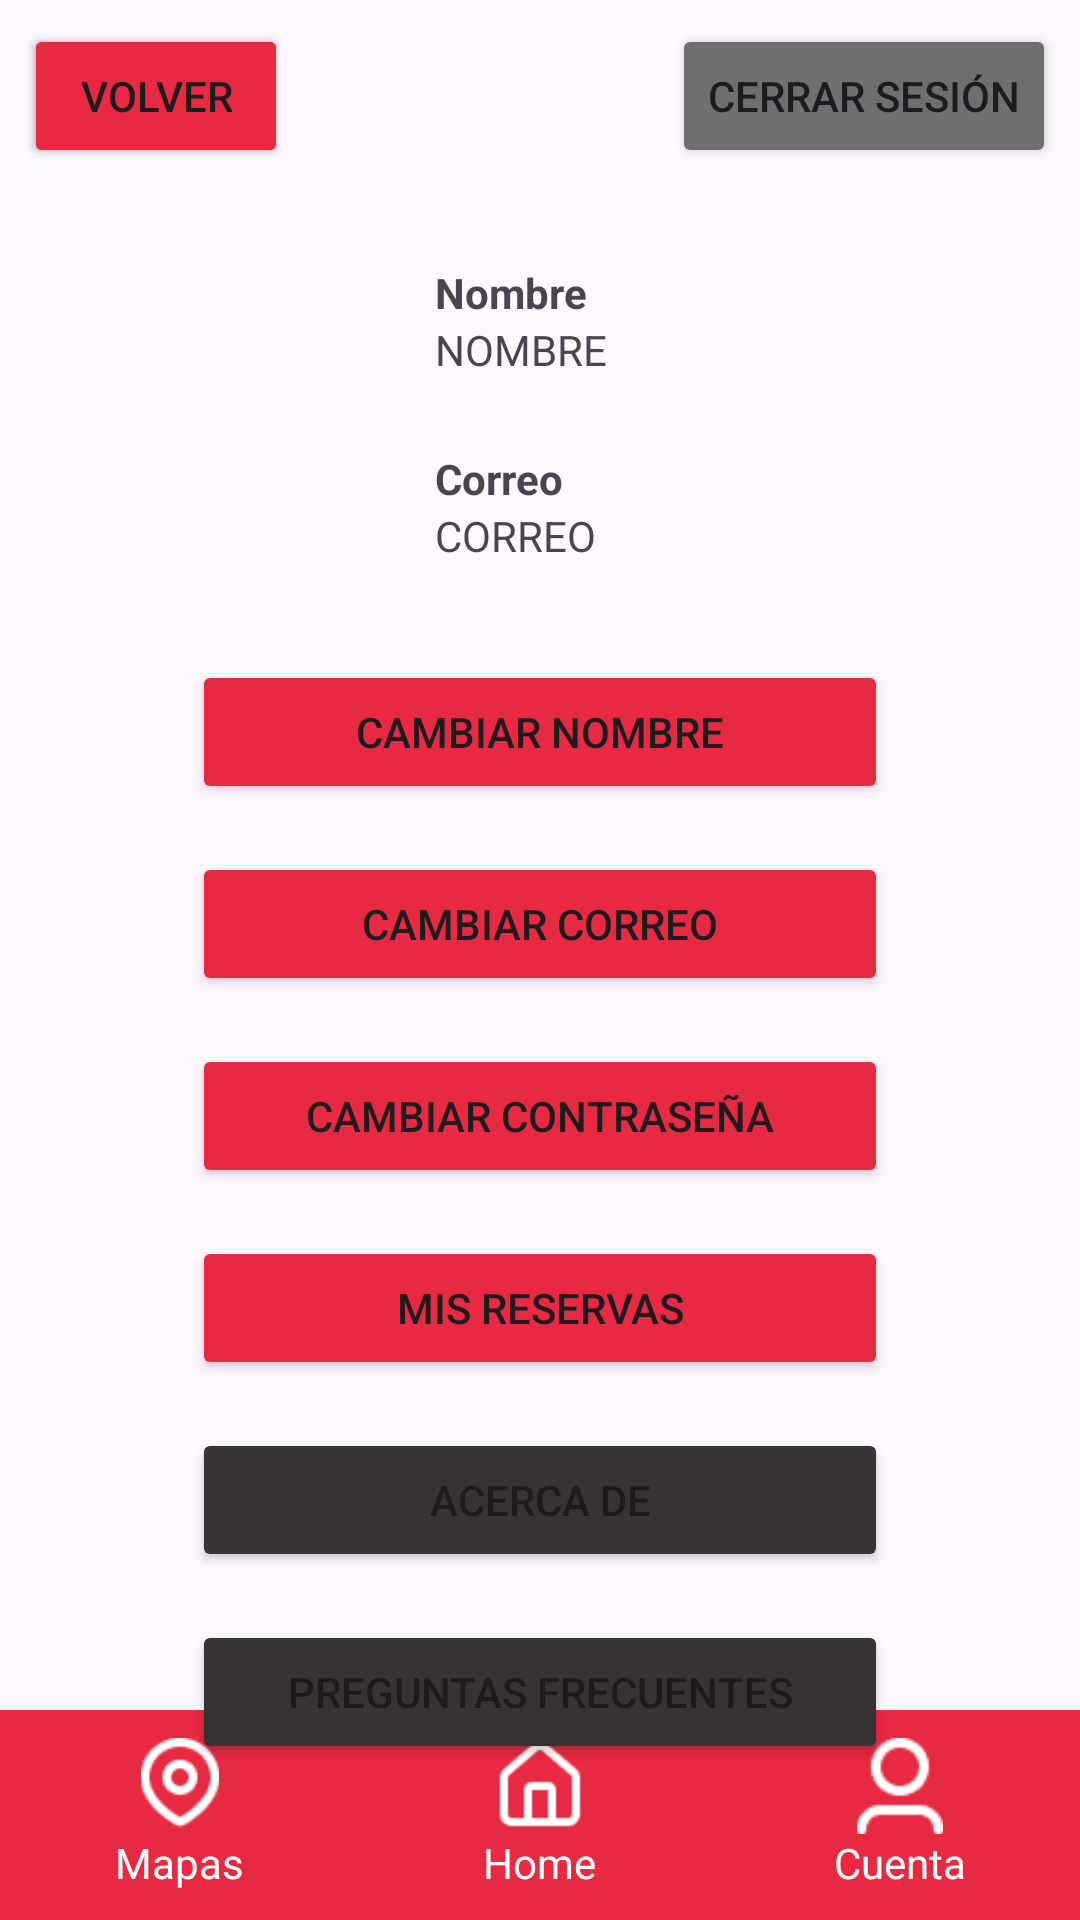

Here is an Android app screen rendered from its layout file. Give the layout XML and the strings, colors and styles it references.
<!-- AndroidManifest.xml: application theme Theme.SmartPark -->
<!-- res/layout/perfil.xml -->
<?xml version="1.0" encoding="utf-8"?>
<androidx.constraintlayout.widget.ConstraintLayout xmlns:android="http://schemas.android.com/apk/res/android"
    xmlns:app="http://schemas.android.com/apk/res-auto"
    xmlns:tools="http://schemas.android.com/tools"
    android:layout_width="match_parent"
    android:layout_height="match_parent">

    <Button
        android:id="@+id/cambiarCorreo7"
        android:layout_width="0dp"
        android:layout_height="wrap_content"
        android:layout_marginStart="64dp"
        android:layout_marginTop="16dp"
        android:layout_marginEnd="64dp"
        android:backgroundTint="#373333"
        android:onClick="lanzarAcercaDe"
        android:text="Acerca de"
        app:cornerRadius="8px"
        app:layout_constraintEnd_toEndOf="parent"
        app:layout_constraintHorizontal_bias="0.0"
        app:layout_constraintStart_toStartOf="parent"
        app:layout_constraintTop_toBottomOf="@+id/misReservas" />

    <Button
        android:id="@+id/cambiarCorreo6"
        android:layout_width="0dp"
        android:layout_height="wrap_content"
        android:layout_marginStart="64dp"
        android:layout_marginTop="16dp"
        android:layout_marginEnd="64dp"
        android:backgroundTint="#373333"
        android:text="Preguntas frecuentes"
        android:onClick="lanzarPreguntas"
        app:cornerRadius="8px"
        app:layout_constraintEnd_toEndOf="parent"
        app:layout_constraintHorizontal_bias="0.0"
        app:layout_constraintStart_toStartOf="parent"
        app:layout_constraintTop_toBottomOf="@+id/cambiarCorreo7" />

    <Button
        android:id="@+id/misReservas"
        android:layout_width="0dp"
        android:layout_height="wrap_content"
        android:layout_marginStart="64dp"
        android:layout_marginTop="16dp"
        android:layout_marginEnd="64dp"
        android:backgroundTint="#E72941"
        android:text="Mis Reservas"
        app:cornerRadius="8px"
        app:layout_constraintEnd_toEndOf="parent"
        app:layout_constraintHorizontal_bias="0.0"
        app:layout_constraintStart_toStartOf="parent"
        app:layout_constraintTop_toBottomOf="@+id/cambiarContrasena" />

    <Button
        android:id="@+id/cerrarSesion"
        android:layout_width="wrap_content"
        android:layout_height="wrap_content"
        android:layout_marginTop="8dp"
        android:layout_marginEnd="8dp"
        android:backgroundTint="#6F6F6F"
        android:text="Cerrar sesión"
        app:cornerRadius="8px"
        app:layout_constraintEnd_toEndOf="parent"
        app:layout_constraintTop_toTopOf="parent" />

    <Button
        android:id="@+id/cambiarCorreo"
        android:layout_width="0dp"
        android:layout_height="wrap_content"
        android:layout_marginStart="64dp"
        android:layout_marginTop="16dp"
        android:layout_marginEnd="64dp"
        android:backgroundTint="#E72941"
        android:text="Cambiar correo"
        app:cornerRadius="8px"
        app:layout_constraintEnd_toEndOf="parent"
        app:layout_constraintHorizontal_bias="0.0"
        app:layout_constraintStart_toStartOf="parent"
        app:layout_constraintTop_toBottomOf="@+id/cambiarNombre" />

    <Button
        android:id="@+id/cambiarContrasena"
        android:layout_width="0dp"
        android:layout_height="wrap_content"
        android:layout_marginStart="64dp"
        android:layout_marginTop="16dp"
        android:layout_marginEnd="64dp"
        android:backgroundTint="#E72941"
        android:text="Cambiar contraseña"
        app:cornerRadius="8px"
        app:layout_constraintEnd_toEndOf="parent"
        app:layout_constraintHorizontal_bias="0.0"
        app:layout_constraintStart_toStartOf="parent"
        app:layout_constraintTop_toBottomOf="@+id/cambiarCorreo" />

    <Button
        android:id="@+id/cambiarNombre"
        android:layout_width="0dp"
        android:layout_height="wrap_content"
        android:layout_marginStart="64dp"
        android:layout_marginTop="32dp"
        android:layout_marginEnd="64dp"
        android:backgroundTint="#E72941"
        android:text="Cambiar nombre"
        app:cornerRadius="8px"
        app:layout_constraintEnd_toEndOf="parent"
        app:layout_constraintStart_toStartOf="parent"
        app:layout_constraintTop_toBottomOf="@+id/correo" />

    <TextView
        android:id="@+id/textView12"
        android:layout_width="wrap_content"
        android:layout_height="wrap_content"
        android:layout_marginStart="24dp"
        android:text="Nombre"
        android:textStyle="bold"
        app:layout_constraintStart_toEndOf="@+id/fotoPerfil"
        app:layout_constraintTop_toTopOf="@+id/fotoPerfil" />

    <Button
        android:id="@+id/volver"
        android:layout_width="wrap_content"
        android:layout_height="wrap_content"
        android:layout_marginStart="8dp"
        android:layout_marginTop="8dp"
        android:backgroundTint="#F60303"
        android:text="Volver"
        app:cornerRadius="8px"
        app:layout_constraintStart_toStartOf="parent"
        app:layout_constraintTop_toTopOf="parent" />

    <Button
        android:id="@+id/volver2"
        android:layout_width="wrap_content"
        android:layout_height="wrap_content"
        android:layout_marginStart="8dp"
        android:layout_marginTop="8dp"
        android:backgroundTint="#E72941"
        android:text="Volver"
        app:cornerRadius="8px"
        app:layout_constraintStart_toStartOf="parent"
        app:layout_constraintTop_toTopOf="parent" />

    <ImageView
        android:id="@+id/fotoPerfil"
        android:layout_width="113dp"
        android:layout_height="110dp"
        android:layout_marginStart="8dp"
        android:layout_marginTop="32dp"
        app:layout_constraintStart_toStartOf="parent"
        app:layout_constraintTop_toBottomOf="@+id/volver"
        app:srcCompat="@drawable/foto_perfil" />

    <TextView
        android:id="@+id/textView11"
        android:layout_width="wrap_content"
        android:layout_height="wrap_content"
        android:layout_marginTop="24dp"
        android:text="Correo"
        android:textStyle="bold"
        app:layout_constraintStart_toStartOf="@+id/nombre"
        app:layout_constraintTop_toBottomOf="@+id/nombre" />

    <TextView
        android:id="@+id/nombre"
        android:layout_width="wrap_content"
        android:layout_height="wrap_content"
        android:text="NOMBRE"
        app:layout_constraintStart_toStartOf="@+id/textView12"
        app:layout_constraintTop_toBottomOf="@+id/textView12" />

    <TextView
        android:id="@+id/correo"
        android:layout_width="wrap_content"
        android:layout_height="wrap_content"
        android:text="CORREO"
        app:layout_constraintStart_toStartOf="@+id/textView11"
        app:layout_constraintTop_toBottomOf="@+id/textView11" />

    <include
        android:id="@+id/include_bottom_tabs"
        layout="@layout/barra_inferior_con_todos_los_botones_mapas_home_cuenta"
        app:layout_constraintBottom_toBottomOf="parent"
        app:layout_constraintStart_toStartOf="parent"
        app:layout_constraintEnd_toEndOf="parent" />


</androidx.constraintlayout.widget.ConstraintLayout>
<!-- res/layout/barra_inferior_con_todos_los_botones_mapas_home_cuenta.xml (included above) -->
<?xml version="1.0" encoding="utf-8"?>
<androidx.constraintlayout.widget.ConstraintLayout xmlns:android="http://schemas.android.com/apk/res/android"
    xmlns:app="http://schemas.android.com/apk/res-auto"
    android:layout_width="match_parent"
    android:layout_height="match_parent">

    <LinearLayout
        android:id="@+id/bottom_tabs"
        android:layout_width="0dp"
        android:layout_height="70dp"
        android:background="#E72941"
        android:gravity="center"
        android:orientation="horizontal"
        app:layout_constraintBottom_toBottomOf="parent"
        app:layout_constraintEnd_toEndOf="parent"
        app:layout_constraintStart_toStartOf="parent">

        
        <LinearLayout
            android:id="@+id/mapas"
            android:layout_width="0dp"
            android:layout_height="match_parent"
            android:layout_weight="1"
            android:gravity="center"
            android:orientation="vertical">

            <ImageView
                android:layout_width="32dp"
                android:layout_height="32dp"
                android:src="@drawable/imagen_tab_ubicacion" />

            <TextView
                android:layout_width="wrap_content"
                android:layout_height="wrap_content"
                android:text="Mapas"
                android:textColor="#fff" />
        </LinearLayout>

        
        <LinearLayout
            android:id="@+id/home"
            android:layout_width="0dp"
            android:layout_height="match_parent"
            android:layout_weight="1"
            android:gravity="center"
            android:orientation="vertical">

            <ImageView
                android:layout_width="32dp"
                android:layout_height="32dp"
                android:src="@drawable/imagen_tab_home" />

            <TextView
                android:layout_width="wrap_content"
                android:layout_height="wrap_content"
                android:text="Home"
                android:textColor="#fff" />
        </LinearLayout>

        
        <LinearLayout
            android:id="@+id/cuenta"
            android:layout_width="0dp"
            android:layout_height="match_parent"
            android:layout_weight="1"
            android:gravity="center"
            android:orientation="vertical">

            <ImageView
                android:layout_width="32dp"
                android:layout_height="32dp"
                android:src="@drawable/imagen_tab_cuenta" />

            <TextView
                android:layout_width="wrap_content"
                android:layout_height="wrap_content"
                android:text="Cuenta"
                android:textColor="#fff" />
        </LinearLayout>

    </LinearLayout>
</androidx.constraintlayout.widget.ConstraintLayout>
<!-- resources referenced by this layout -->
<resources>
  <!-- drawable imagen_tab_cuenta: png bitmap (drawable, 544 bytes) -->
  <!-- drawable imagen_tab_home: png bitmap (drawable, 562 bytes) -->
  <!-- drawable imagen_tab_ubicacion: png bitmap (drawable, 793 bytes) -->
  <style name="Theme.SmartPark" parent="Base.Theme.SmartPark" />
  <style name="Base.Theme.SmartPark" parent="Theme.Material3.DayNight.NoActionBar">
          
          <item name="colorPrimary">@color/red</item>
  
      </style>
  <color name="red">#E72941</color>
</resources>
